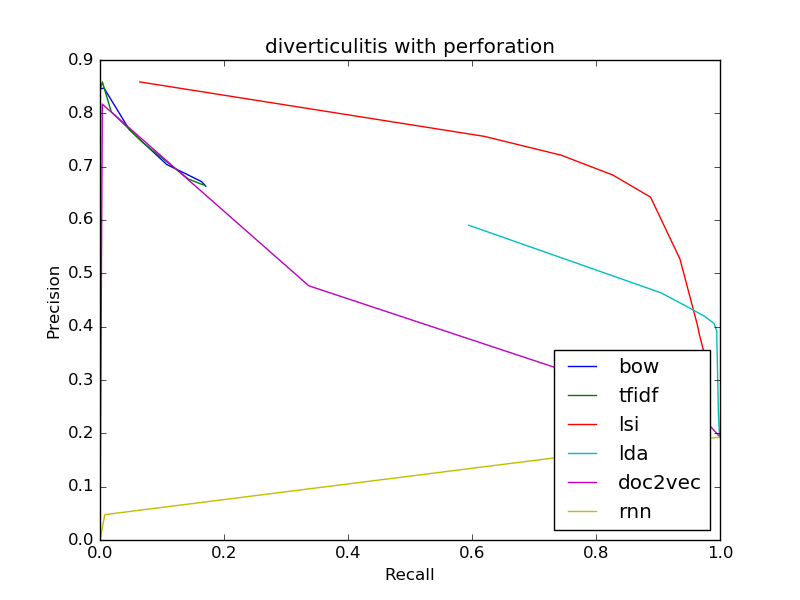

The file beside this chart, header and first rows:
bow
0.6634, 0.1704
0.6634, 0.1704
0.6644, 0.1698
0.6718, 0.164
0.6867, 0.1383
0.704, 0.1077
0.7694, 0.04733
0.8471, 0.00655
0.8462, 0.0005418
0, 0.0
0, 0.0
tfidf
0.6634, 0.1704
0.6634, 0.1704
0.6635, 0.1704
0.6649, 0.1696
0.668, 0.1615
0.6769, 0.1425
0.745, 0.0692
0.8031, 0.01808
0.8587, 0.003891
0.8462, 0.0005418
0.6667, 9.850275807722617e-05
lsi
0.3511, 0.9742
0.3511, 0.9742
0.3677, 0.9706
0.3848, 0.9668
0.4031, 0.9636
0.4223, 0.9592
0.5268, 0.9354
0.6429, 0.888
0.6842, 0.8272
0.7215, 0.7439
0.7569, 0.6196
lda
0.1931, 1.0
0.1931, 1.0
0.1964, 0.9991
0.2396, 0.9974
0.3338, 0.9957
0.3727, 0.9949
0.3912, 0.9948
0.4058, 0.9906
0.4193, 0.9754
0.4382, 0.9458
0.4633, 0.9052
doc2vec
0.1931, 1.0
0.1931, 1.0
0.1931, 1.0
0.1931, 1.0
0.1931, 1.0
0.1931, 1
0.1932, 1
0.1947, 0.9987
0.2329, 0.969
0.4767, 0.3367
0.8172, 0.003743
rnn
... 11 more rows
